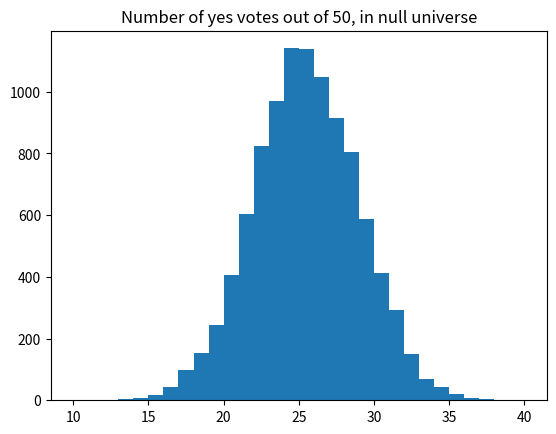

Here is the Python script that generated this plot:
import numpy as np
import matplotlib.pyplot as plt

rnd = np.random.default_rng()

# We will do 10,000 iterations.
n = 10_000

# Make an array of integers to store the "Yes" counts.
yeses = np.zeros(n, dtype=int)

for i in range(n):
    answers = rnd.choice(['No', 'Yes'], size=50)
    yeses[i] = np.sum(answers == 'Yes')

# Produce a histogram of the trial results.
# Use integer bins for histogram, from 10 through 40.
plt.hist(yeses, bins=range(10, 41))
plt.title('Number of yes votes out of 50, in null universe')

k = np.sum(yeses >= 30)
kk = k / n
print('Proportion >= 30:', np.round(kk, 2))